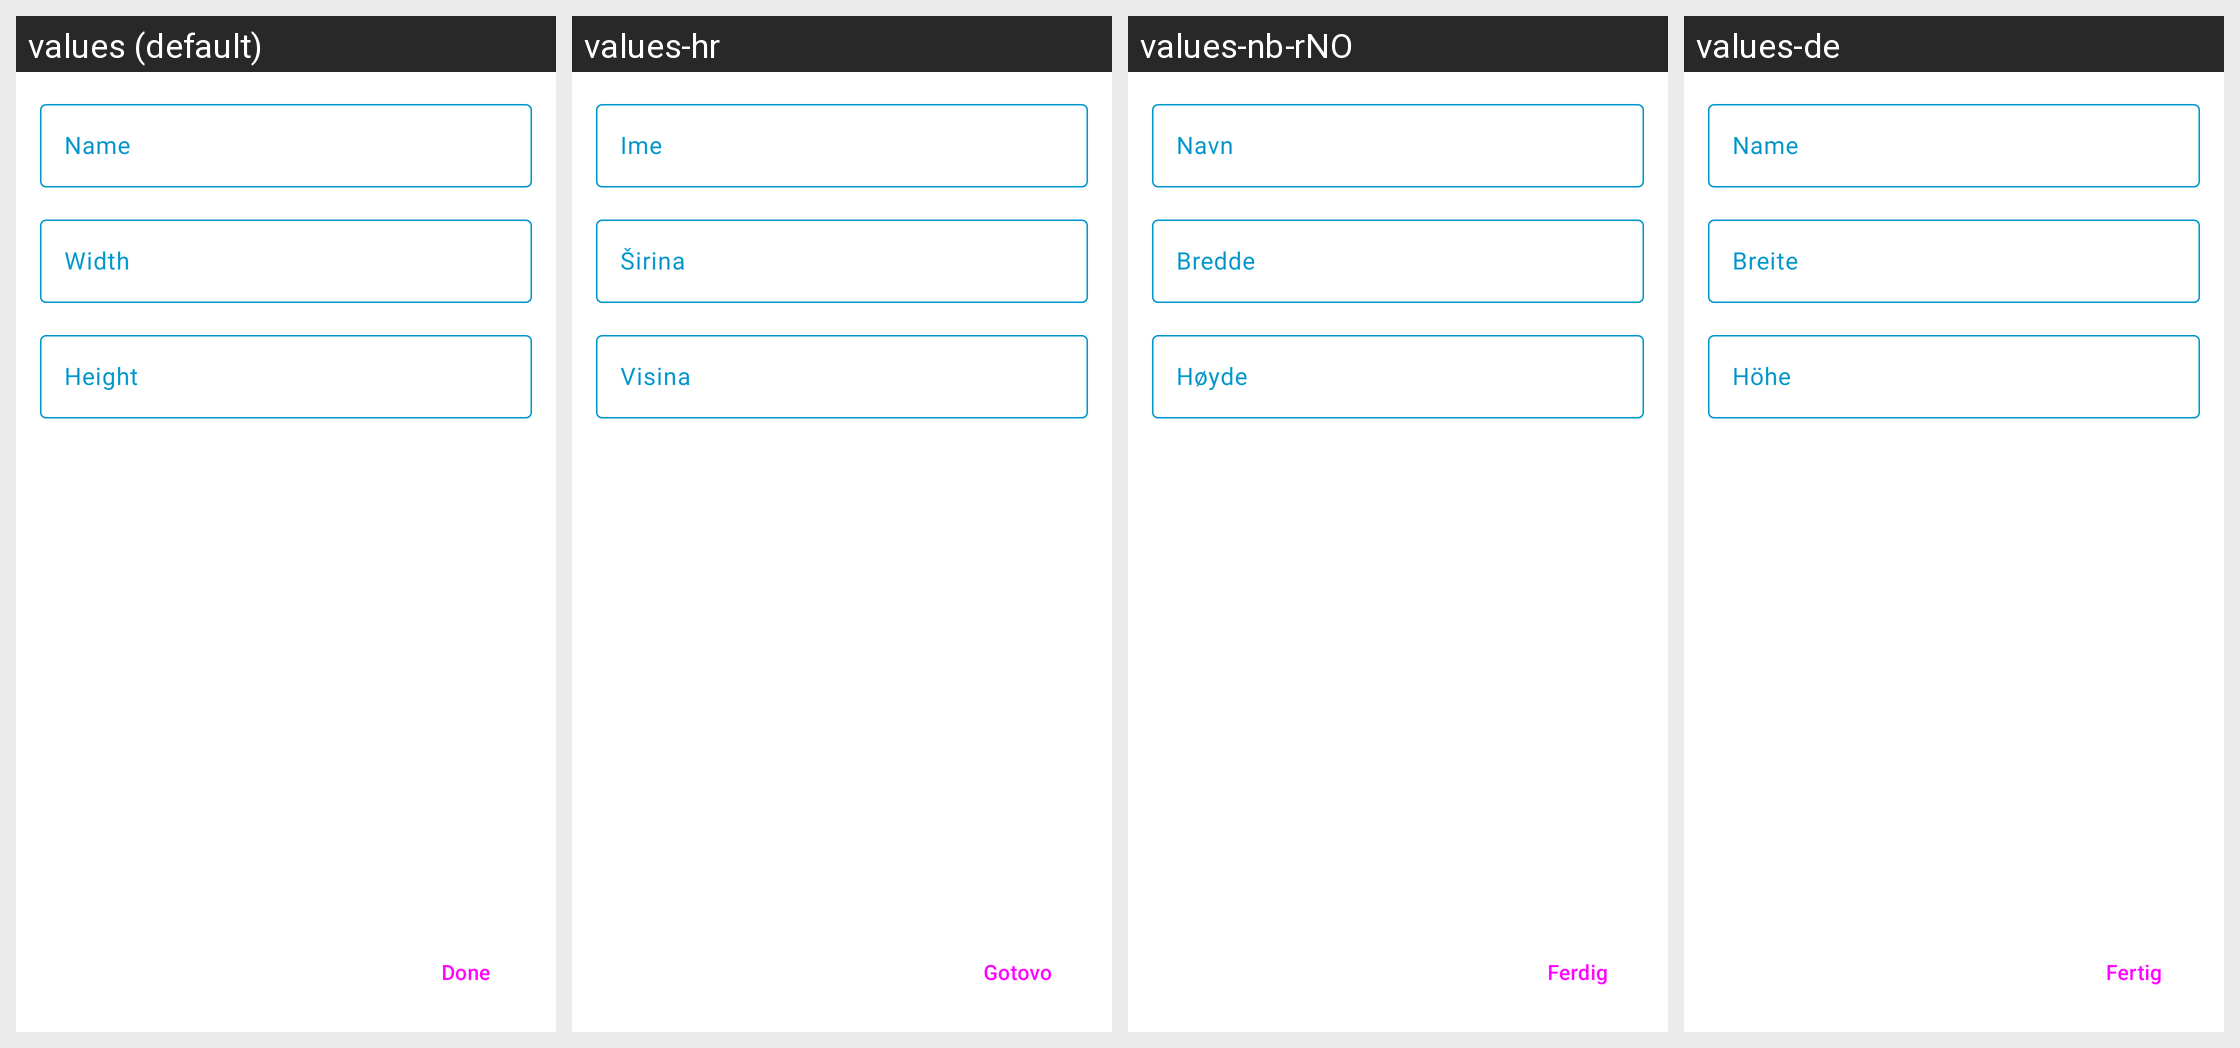

The Android screen above is rendered under several locales of the same app. Produce the string resources it draws, with the default and per-locale values.
Android screen res/layout/fragment_new_project.xml rendered under 4 locales, left to right: values (default), values-hr, values-nb-rNO, values-de. Device: Nexus 5 (rendered at 1080×1920; each locale shown at half size, 540×960, under a caption strip naming it); theme Theme.PixaPencil.
Other locales in the repository, not shown: values-ar, values-cs, values-en-rGB, values-fr, values-in, values-it, values-iw, values-pl, values-pt-rBR, values-zh-rCN.
Strings drawn on this screen, with the default value and each locale's value (text and hints the layout hard-codes, and strings that could not be matched under every locale, appear in the picture but are not listed):

fragmentNewProject_name
  values: Name
  values-hr: Ime
  values-nb-rNO: Navn
  values-de: Name

fragmentNewProject_width
  values: Width
  values-hr: Širina
  values-nb-rNO: Bredde
  values-de: Breite

fragmentNewProject_height
  values: Height
  values-hr: Visina
  values-nb-rNO: Høyde
  values-de: Höhe

fragmentNewColorPalette_done
  values: Done
  values-hr: Gotovo
  values-nb-rNO: Ferdig
  values-de: Fertig
